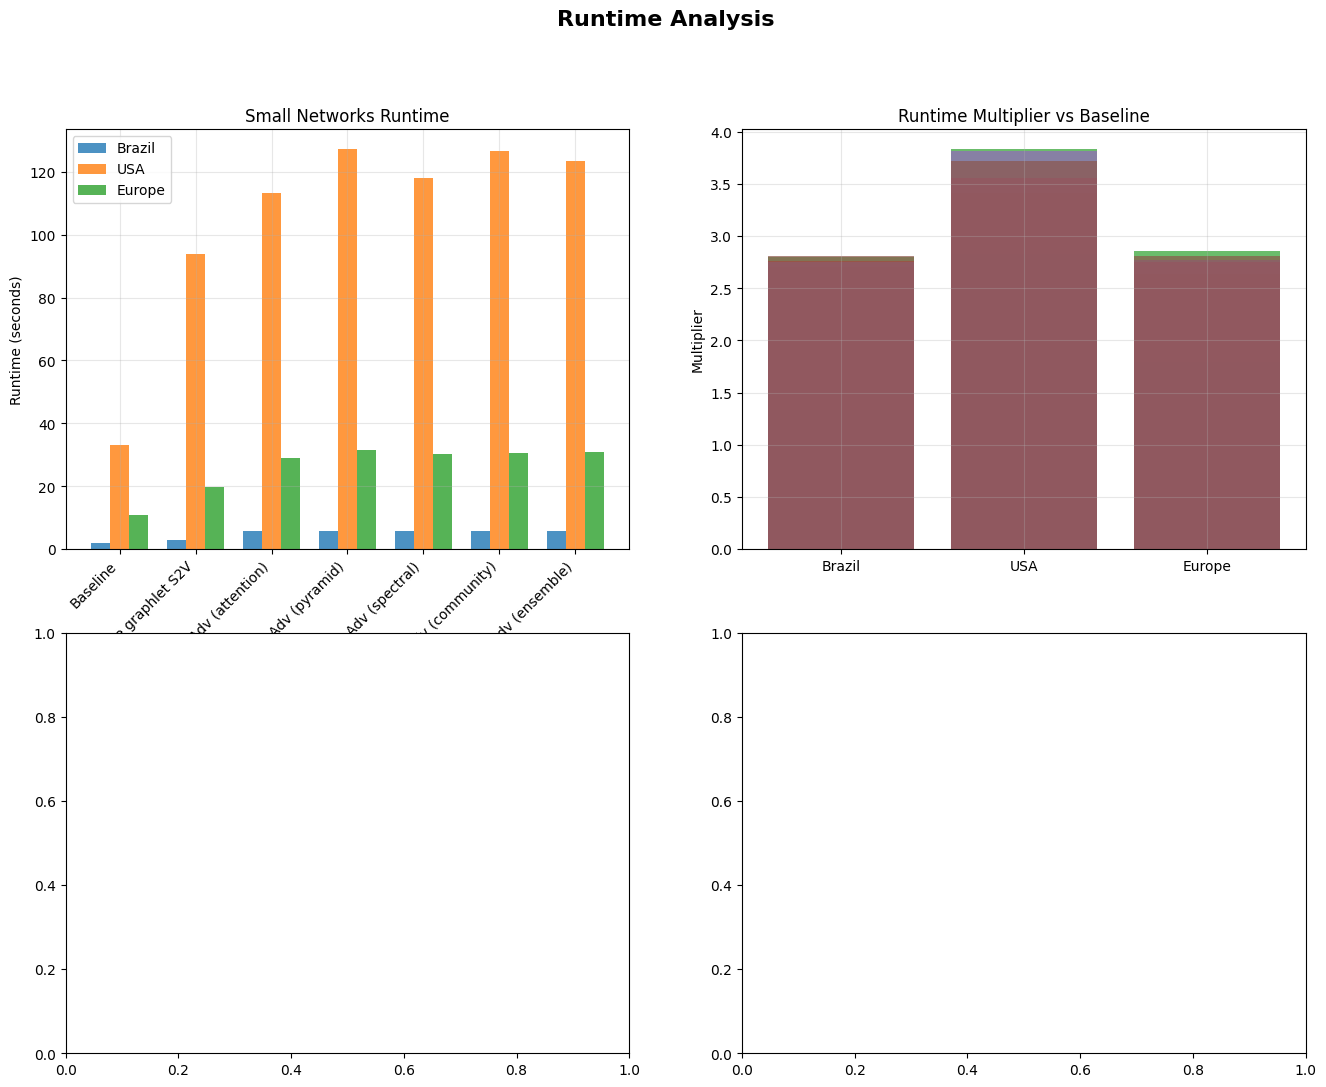

Python code for this plot: (Note: this script raises an exception after producing the figure.)
#!/usr/bin/env python3
"""
Data extraction and visualization script for LaTeX experiment results
"""

import pandas as pd
import matplotlib.pyplot as plt
import numpy as np
import seaborn as sns

# Setup
plt.style.use('default')
plt.ioff()  # Disable interactive display

def extract_datasets():
    """Extract dataset statistics"""
    data = {
        'Dataset': ['Brazil airports', 'USA airports', 'Europe airports', 'LastFM Asia', 'Wikipedia categories'],
        'Nodes': [131, 1572, 119, 7624, 2405],
        'Edges': [1074, 17214, 5995, 27806, 17981],
        'Classes': [4, 4, 3, 7, 17]
    }
    return pd.DataFrame(data)

def extract_flight_results():
    """Extract flight network results"""
    data = {
        'Method': ['struc2vec', 'Pure graphlet S2V', 'Advanced (attention)', 
                   'Advanced (pyramid)', 'Advanced (spectral)', 
                   'Advanced (community)', 'Advanced (ensemble)'],
        'Brazil_Acc': [0.7143, 0.5714, 0.6429, 0.7857, 0.7143, 0.7143, 0.7857],
        'Brazil_F1': [0.6875, 0.5324, 0.6149, 0.7626, 0.6989, 0.6874, 0.7563],
        'USA_Acc': [0.4790, 0.4286, 0.5042, 0.4874, 0.5126, 0.4622, 0.5714],
        'USA_F1': [0.4512, 0.4178, 0.4699, 0.4563, 0.4861, 0.4360, 0.5333],
        'Europe_Acc': [0.3750, 0.3000, 0.4250, 0.3750, 0.4000, 0.4250, 0.4000],
        'Europe_F1': [0.3469, 0.2954, 0.3798, 0.3468, 0.3563, 0.3625, 0.3527]
    }
    return pd.DataFrame(data)

def extract_runtime_results():
    """Extract runtime results"""
    data = {
        'Method': ['struc2vec (baseline)', 'Pure graphlet S2V', 'Advanced (attention)',
                   'Advanced (pyramid)', 'Advanced (spectral)', 
                   'Advanced (community)', 'Advanced (ensemble)'],
        'Brazil': [2.09, 2.79, 5.66, 5.85, 5.78, 5.76, 5.88],
        'USA': [33.17, 93.82, 113.20, 127.10, 118.12, 126.47, 123.50],
        'Europe': [11.02, 19.82, 29.03, 31.54, 30.29, 30.50, 30.98],
        'LastFM': [113.49, None, 986.66, None, 922.01, 963.06, 1531.86],
        'Wiki': [306.26, None, 712.26, None, 725.46, 727.25, 730.80]
    }
    return pd.DataFrame(data)

def plot_dataset_overview(df):
    """Plot dataset overview"""
    fig, axes = plt.subplots(2, 2, figsize=(15, 10))
    fig.suptitle('Dataset Statistics Overview', fontsize=16, fontweight='bold')
    
    # Nodes
    axes[0, 0].bar(df['Dataset'], df['Nodes'], color='skyblue', alpha=0.8)
    axes[0, 0].set_title('Number of Nodes', fontweight='bold')
    axes[0, 0].set_ylabel('Nodes')
    axes[0, 0].tick_params(axis='x', rotation=45)
    
    # Edges
    axes[0, 1].bar(df['Dataset'], df['Edges'], color='lightcoral', alpha=0.8)
    axes[0, 1].set_title('Number of Edges', fontweight='bold')
    axes[0, 1].set_ylabel('Edges')
    axes[0, 1].tick_params(axis='x', rotation=45)
    
    # Classes
    axes[1, 0].bar(df['Dataset'], df['Classes'], color='lightgreen', alpha=0.8)
    axes[1, 0].set_title('Number of Classes', fontweight='bold')
    axes[1, 0].set_ylabel('Classes')
    axes[1, 0].tick_params(axis='x', rotation=45)
    
    # Average degree
    avg_degree = 2 * df['Edges'] / df['Nodes']
    axes[1, 1].bar(df['Dataset'], avg_degree, color='gold', alpha=0.8)
    axes[1, 1].set_title('Average Degree', fontweight='bold')
    axes[1, 1].set_ylabel('Avg Degree')
    axes[1, 1].tick_params(axis='x', rotation=45)
    
    plt.tight_layout()
    plt.savefig('dataset_overview.png', dpi=300, bbox_inches='tight')
    plt.close()

def plot_performance_comparison(flight_df):
    """Plot performance comparison"""
    fig, axes = plt.subplots(2, 3, figsize=(18, 10))
    fig.suptitle('Performance Comparison Across Datasets', fontsize=16, fontweight='bold')
    
    networks = ['Brazil', 'USA', 'Europe']
    metrics = ['Acc', 'F1']
    
    for i, network in enumerate(networks):
        for j, metric in enumerate(metrics):
            col = f'{network}_{metric}'
            bars = axes[j, i].bar(range(len(flight_df)), flight_df[col], alpha=0.8)
            
            # Highlight best performance
            best_idx = flight_df[col].idxmax()
            bars[best_idx].set_color('red')
            
            axes[j, i].set_title(f'{network} - {metric}', fontweight='bold')
            axes[j, i].set_ylabel(f'{metric} Score')
            axes[j, i].set_xticks(range(len(flight_df)))
            axes[j, i].set_xticklabels(flight_df['Method'], rotation=45, ha='right')
            axes[j, i].grid(True, alpha=0.3)
    
    plt.tight_layout()
    plt.savefig('performance_comparison.png', dpi=300, bbox_inches='tight')
    plt.close()

def plot_runtime_analysis(runtime_df):
    """Plot runtime analysis"""
    fig, axes = plt.subplots(2, 2, figsize=(16, 12))
    fig.suptitle('Runtime Analysis', fontsize=16, fontweight='bold')
    
    # Small networks
    small_nets = ['Brazil', 'USA', 'Europe']
    ax1 = axes[0, 0]
    x = np.arange(len(runtime_df))
    width = 0.25
    
    for i, net in enumerate(small_nets):
        values = runtime_df[net].fillna(0)
        ax1.bar(x + i * width, values, width, label=net, alpha=0.8)
    
    ax1.set_title('Small Networks Runtime')
    ax1.set_ylabel('Runtime (seconds)')
    ax1.set_xticks(x + width)
    ax1.set_xticklabels([m.replace('Advanced ', 'Adv ').replace('struc2vec (baseline)', 'Baseline') 
                        for m in runtime_df['Method']], rotation=45, ha='right')
    ax1.legend()
    ax1.grid(True, alpha=0.3)
    
    # Runtime multiplier vs baseline
    ax2 = axes[0, 1]
    baseline_times = runtime_df.iloc[0, 1:].values
    
    for i in range(1, len(runtime_df)):
        if not pd.isna(runtime_df.iloc[i]['Brazil']):
            multipliers = []
            nets = []
            for net in small_nets:
                if not pd.isna(runtime_df.iloc[i][net]):
                    mult = runtime_df.iloc[i][net] / runtime_df.iloc[0][net]
                    multipliers.append(mult)
                    nets.append(net)
            
            if multipliers:
                ax2.bar(nets, multipliers, alpha=0.7, label=runtime_df.iloc[i]['Method'])
    
    ax2.set_title('Runtime Multiplier vs Baseline')
    ax2.set_ylabel('Multiplier')
    ax2.grid(True, alpha=0.3)
    
    # Performance vs Runtime tradeoff
    ax3 = axes[1, 0]
    # Use Brazil data for tradeoff analysis
    methods = flight_df['Method']
    accuracy = flight_df['Brazil_Acc']
    runtime = runtime_df['Brazil']
    
    colors = ['red' if 'baseline' in m or 'struc2vec' == m else 'blue' for m in methods]
    ax3.scatter(runtime, accuracy, c=colors, alpha=0.7, s=100)
    
    for i, method in enumerate(methods):
        ax3.annotate(method.replace('Advanced ', 'Adv '), 
                    (runtime[i], accuracy[i]), fontsize=8)
    
    ax3.set_xlabel('Runtime (seconds)')
    ax3.set_ylabel('Accuracy')
    ax3.set_title('Performance vs Runtime Tradeoff (Brazil)')
    ax3.grid(True, alpha=0.3)
    
    # Dataset size vs runtime
    ax4 = axes[1, 1]
    datasets_df = extract_datasets()
    
    for i, row in datasets_df.iterrows():
        dataset = row['Dataset'].split()[0]
        if dataset == 'Brazil':
            col = 'Brazil'
        elif dataset == 'USA':
            col = 'USA'
        elif dataset == 'Europe':
            col = 'Europe'
        elif dataset == 'LastFM':
            col = 'LastFM'
        elif dataset == 'Wikipedia':
            col = 'Wiki'
        
        baseline_time = runtime_df[runtime_df['Method'] == 'struc2vec (baseline)'][col].iloc[0]
        ensemble_time = runtime_df[runtime_df['Method'] == 'Advanced (ensemble)'][col].iloc[0]
        
        if pd.notna(baseline_time):
            ax4.scatter(row['Nodes'], baseline_time, c='red', alpha=0.7, s=100, label='Baseline' if i == 0 else "")
        if pd.notna(ensemble_time):
            ax4.scatter(row['Nodes'], ensemble_time, c='blue', alpha=0.7, s=100, label='Enhanced' if i == 0 else "")
        
        if pd.notna(baseline_time):
            ax4.annotate(dataset, (row['Nodes'], baseline_time), fontsize=8)
    
    ax4.set_xlabel('Number of Nodes')
    ax4.set_ylabel('Runtime (seconds)')
    ax4.set_title('Runtime vs Dataset Size')
    ax4.set_xscale('log')
    ax4.set_yscale('log')
    ax4.legend()
    ax4.grid(True, alpha=0.3)
    
    plt.tight_layout()
    plt.savefig('runtime_analysis.png', dpi=300, bbox_inches='tight')
    plt.close()

def create_summary_table():
    """Create summary table"""
    flight_df = extract_flight_results()
    runtime_df = extract_runtime_results()
    
    print("="*80)
    print("EXPERIMENTAL RESULTS SUMMARY")
    print("="*80)
    
    print("\n1. BEST PERFORMING METHODS:")
    print(f"Brazil:  {flight_df.loc[flight_df['Brazil_Acc'].idxmax(), 'Method']} (Acc: {flight_df['Brazil_Acc'].max():.4f})")
    print(f"USA:     {flight_df.loc[flight_df['USA_Acc'].idxmax(), 'Method']} (Acc: {flight_df['USA_Acc'].max():.4f})")
    print(f"Europe:  {flight_df.loc[flight_df['Europe_Acc'].idxmax(), 'Method']} (Acc: {flight_df['Europe_Acc'].max():.4f})")
    
    print("\n2. PERFORMANCE IMPROVEMENTS:")
    baseline_brazil = flight_df[flight_df['Method'] == 'struc2vec']['Brazil_Acc'].iloc[0]
    best_brazil = flight_df['Brazil_Acc'].max()
    improvement_brazil = ((best_brazil - baseline_brazil) / baseline_brazil) * 100
    
    baseline_usa = flight_df[flight_df['Method'] == 'struc2vec']['USA_Acc'].iloc[0]
    best_usa = flight_df['USA_Acc'].max()
    improvement_usa = ((best_usa - baseline_usa) / baseline_usa) * 100
    
    print(f"Brazil: {improvement_brazil:.1f}% improvement over baseline")
    print(f"USA:    {improvement_usa:.1f}% improvement over baseline")
    
    print("\n3. RUNTIME OVERHEAD:")
    baseline_avg = runtime_df[runtime_df['Method'] == 'struc2vec (baseline)'][['Brazil', 'USA', 'Europe']].mean(axis=1).iloc[0]
    ensemble_avg = runtime_df[runtime_df['Method'] == 'Advanced (ensemble)'][['Brazil', 'USA', 'Europe']].mean(axis=1).iloc[0]
    overhead = (ensemble_avg / baseline_avg - 1) * 100
    
    print(f"Average runtime overhead: {overhead:.1f}%")
    print(f"Baseline avg: {baseline_avg:.2f}s, Enhanced avg: {ensemble_avg:.2f}s")
    
    print("\n4. KEY FINDINGS:")
    print("- Ensemble fusion achieves best performance on larger networks")
    print("- Pyramid fusion excels on Brazil dataset")
    print("- Runtime scales with network size and density")
    print("- Graphlet information most beneficial for structured networks")
    print("="*80)

def main():
    """Main function"""
    print("Extracting data and generating plots...")
    
    # Extract data
    datasets_df = extract_datasets()
    flight_df = extract_flight_results()
    runtime_df = extract_runtime_results()
    
    # Generate plots
    print("1. Dataset overview...")
    plot_dataset_overview(datasets_df)
    
    print("2. Performance comparison...")
    plot_performance_comparison(flight_df)
    
    print("3. Runtime analysis...")
    plot_runtime_analysis(runtime_df)
    
    print("4. Summary report...")
    create_summary_table()
    
    print("\nGenerated files:")
    print("- dataset_overview.png")
    print("- performance_comparison.png") 
    print("- runtime_analysis.png")
    print("\nAll plots saved successfully!")

if __name__ == "__main__":
    main()